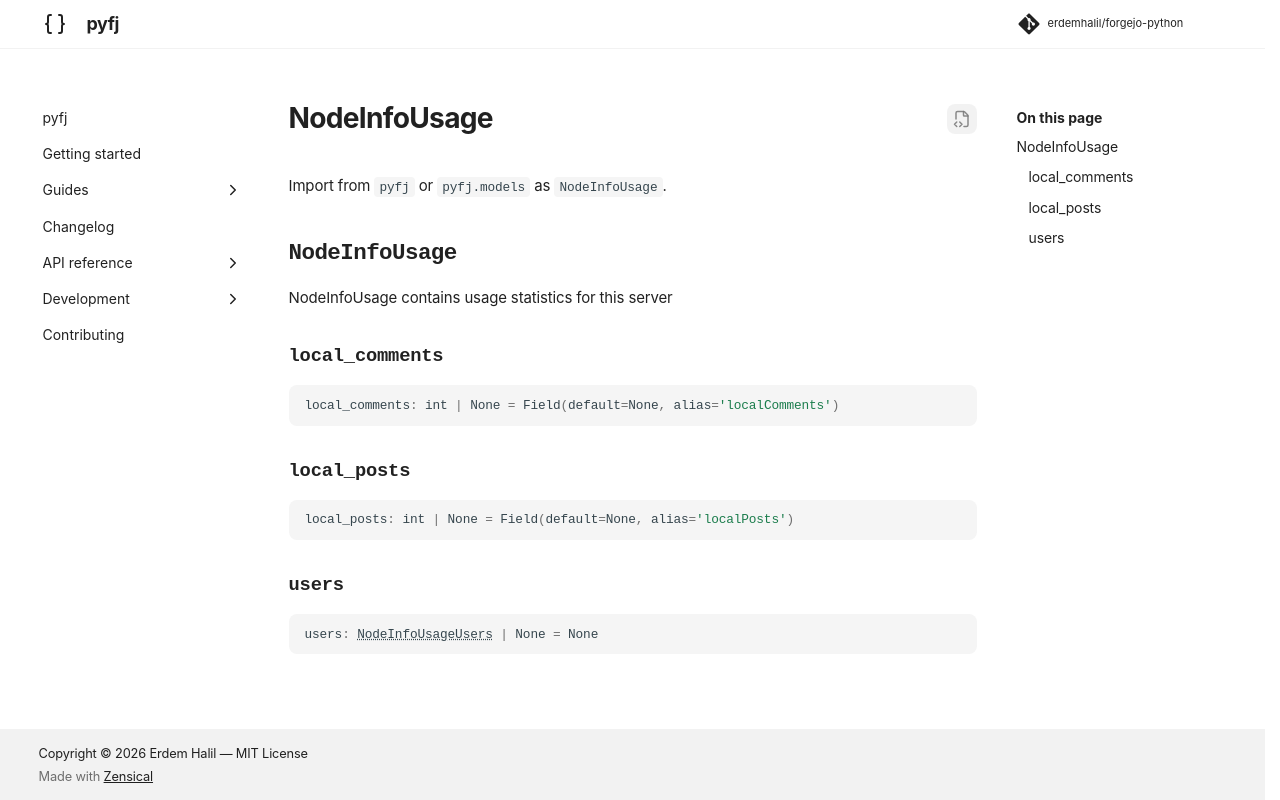

repository: erdemhalil/forgejo-python · page: 0.1/reference/models/node_info_usage/index.html · generator: mkdocs

---
title: "NodeInfoUsage"
description: "NodeInfoUsage contains usage statistics for this server"
---

# NodeInfoUsage

Import from `pyfj` or `pyfj.models` as `NodeInfoUsage`.

::: pyfj._generated.models.node_info_usage.NodeInfoUsage
